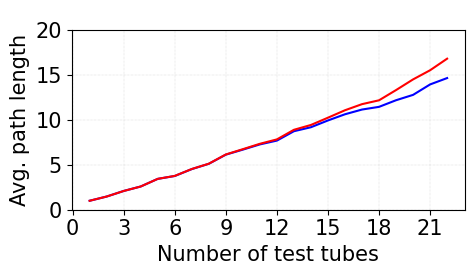

This chart was generated by the following Python code:
import matplotlib.pyplot as plt
from matplotlib.ticker import MaxNLocator
from matplotlib import rcParams


def drawimage(ax, data_label, data_x, data_y, color='b'):
    print(data_label)
    x = data_x
    y = data_y
    ax.xaxis.set_major_locator(MaxNLocator(integer=True))  #
    ax.plot(x, y, c=color, markersize=2)
    ax.set_ylim(0, 20)
    ax.set_title(data_label, fontsize=11)


if __name__ == "__main__":
    # setup font
    rcParams['font.size'] = 15
    csfont = {'fontname': 'Times New Roman'}
    plt.title('title', **csfont)
    plt.rcParams["font.family"] = "Times New Roman"
    # data
    data1 = [1,
             1.47,
             2.09,
             2.59,
             3.44,
             3.76,
             4.53,
             5.12,
             6.14,
             6.7,
             7.282828282828283,
             7.707070707070707,
             8.75257731958763,
             9.197802197802197,  # 14
             9.953488372093023,
             10.642857142857142,
             11.169014084507042,  # 17
             11.46875,  # 18
             12.20754716981132,  # 19
             12.804878048780488,  # 20
             13.96875,
             14.678571428571429
             ]


    data2 = [1,
             1.47,
             2.09,
             2.59,
             3.44,  # 5
             3.77,
             4.54,
             5.13,
             6.16,
             6.75,
             7.35,
             7.84,
             8.91,
             9.45,
             10.26,
             11.09,
             11.77,
             12.2,
             13.34,
             14.53,
             15.55,
             16.84,
             17.79,
             18.8,
             20.44,
             22.42,
             24.242424242424242,  # 27
             29.072164948453608,  # 28
             30.90909090909091,
             35.577319587628864,
             ]
    data2 = data2[:22]
    x = range(1, len(data1) + 1)
    # set up axis
    fig, ax = plt.subplots()

    # draw
    drawimage(ax, ' ', x, data1)
    drawimage(ax, ' ', x, data2, color='r')


    # remove y axis and add grid
    def remove_yaxis(ax):
        ax.tick_params(axis=u'y', which=u'both', length=0)
        plt.setp(ax.get_yticklabels(), visible=False)
        ax.sharey(ax1)


    def addgrid(ax):
        ax.grid(color='0.8', ls='-.', lw=0.25)


    # list(map(remove_yaxis, axlist[1:5]))
    list(map(addgrid, [ax]))
    # setup the size of image
    fig.set_size_inches(5, 3)
    # setup the position of "Time(s)" and "No.") and x axis
    # fig.text(0.80, .94, 'No.', va='center', rotation=0, fontsize=8.5)
    # fig.text(0.38, 0.02, 'Number of test tubes', va='center', rotation=0, fontsize=8.5)
    # fig.text(0.005, .94, 'Time (s)', va='center', rotation=0, fontsize=8.5, fontfamily="Times New Roman")
    plt.xlabel("Number of test tubes")
    plt.ylabel("Avg. path length")
    # plt.subplots_adjust(left=0.05, bottom=0.157, right=0.945,
    #                     top=0.886, hspace=0.202,
    #                     wspace=0.031)
    # axlist[-1].set_ylim(0, 3000)
    # setup the position of the picture (#Nodes)
    # pos1 = axlist[-1].get_position()
    # pos2 = [pos1.x0 + 0.046, pos1.y0, pos1.width, pos1.height]
    # print(pos2)
    # axlist[-1].set_position(pos2)
    plt.tight_layout()
    plt.savefig('result4.jpg', dpi=300)
    # plt.subplot_tool()
    # plt.show()
